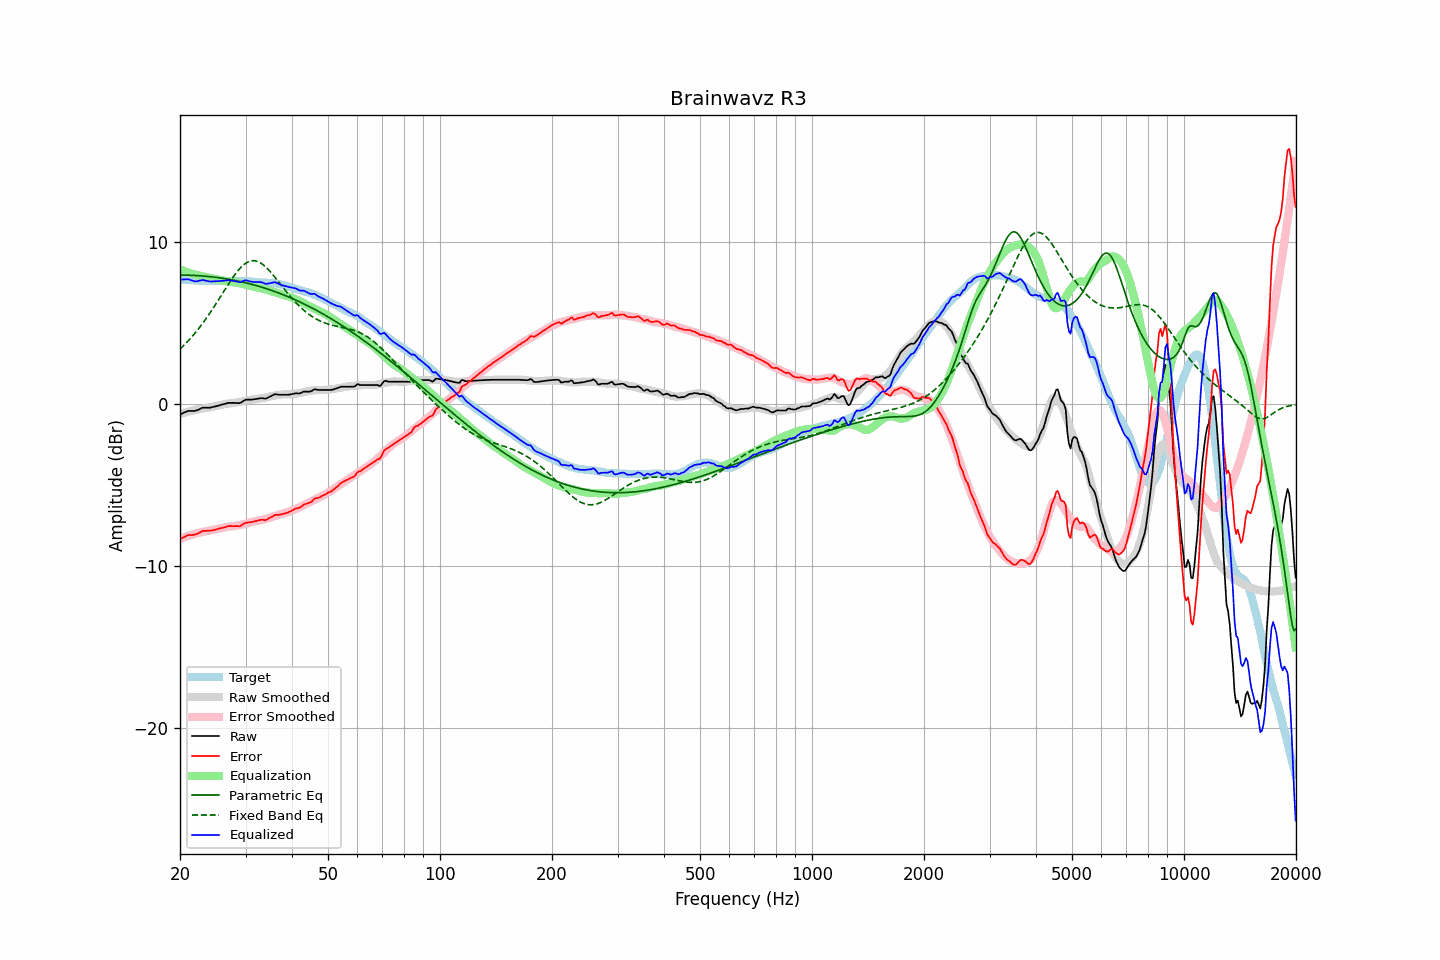

The data file committed next to this chart (first rows):
frequency, raw, error, smoothed, error_smoothed, equalization, parametric_eq, fixed_band_eq, equalized_raw, equalized_smoothed, target
20.00, -0.63, -8.35, -0.60, -8.33, 8.33, 7.98, 3.40, 7.70, 7.72, 7.72
20.20, -0.59, -8.30, -0.58, -8.29, 8.29, 7.98, 3.50, 7.70, 7.71, 7.71
20.40, -0.54, -8.24, -0.55, -8.25, 8.25, 7.98, 3.59, 7.71, 7.70, 7.70
20.61, -0.50, -8.20, -0.52, -8.21, 8.21, 7.97, 3.69, 7.71, 7.69, 7.70
20.81, -0.46, -8.14, -0.49, -8.18, 8.18, 7.97, 3.79, 7.72, 7.68, 7.68
21.02, -0.42, -8.10, -0.47, -8.14, 8.14, 7.97, 3.90, 7.72, 7.67, 7.68
21.23, -0.42, -8.09, -0.44, -8.11, 8.11, 7.97, 4.01, 7.69, 7.67, 7.66
21.44, -0.42, -8.09, -0.42, -8.08, 8.08, 7.96, 4.12, 7.66, 7.66, 7.67
21.66, -0.42, -8.08, -0.39, -8.05, 8.05, 7.96, 4.23, 7.63, 7.65, 7.66
21.87, -0.42, -8.07, -0.37, -8.02, 8.02, 7.95, 4.35, 7.60, 7.65, 7.65
22.09, -0.40, -8.04, -0.35, -7.99, 7.99, 7.95, 4.47, 7.59, 7.64, 7.64
22.31, -0.36, -8.00, -0.33, -7.96, 7.96, 7.94, 4.59, 7.60, 7.63, 7.64
22.54, -0.31, -7.94, -0.31, -7.94, 7.94, 7.94, 4.72, 7.63, 7.63, 7.63
22.76, -0.27, -7.90, -0.30, -7.92, 7.92, 7.93, 4.85, 7.65, 7.62, 7.63
22.99, -0.22, -7.84, -0.28, -7.90, 7.90, 7.92, 4.98, 7.68, 7.62, 7.62
23.22, -0.22, -7.83, -0.26, -7.88, 7.88, 7.92, 5.12, 7.66, 7.62, 7.61
23.45, -0.22, -7.83, -0.24, -7.86, 7.86, 7.91, 5.26, 7.64, 7.61, 7.61
23.69, -0.22, -7.82, -0.22, -7.83, 7.83, 7.90, 5.40, 7.61, 7.61, 7.60
23.92, -0.22, -7.82, -0.20, -7.81, 7.81, 7.89, 5.54, 7.59, 7.61, 7.60
24.16, -0.21, -7.82, -0.18, -7.79, 7.79, 7.88, 5.69, 7.58, 7.61, 7.61
24.40, -0.18, -7.80, -0.16, -7.77, 7.77, 7.87, 5.84, 7.59, 7.61, 7.62
24.65, -0.16, -7.78, -0.14, -7.75, 7.75, 7.85, 5.99, 7.59, 7.61, 7.62
24.89, -0.14, -7.76, -0.12, -7.73, 7.73, 7.84, 6.14, 7.59, 7.61, 7.61
25.14, -0.11, -7.72, -0.10, -7.71, 7.71, 7.83, 6.30, 7.60, 7.61, 7.61
25.39, -0.09, -7.70, -0.08, -7.69, 7.69, 7.82, 6.46, 7.60, 7.61, 7.61
25.65, -0.06, -7.67, -0.06, -7.67, 7.67, 7.80, 6.62, 7.61, 7.62, 7.61
25.91, -0.03, -7.65, -0.03, -7.65, 7.65, 7.79, 6.77, 7.62, 7.62, 7.62
26.16, -0.00, -7.63, -0.01, -7.63, 7.63, 7.77, 6.93, 7.63, 7.62, 7.63
26.43, 0.02, -7.60, 0.01, -7.61, 7.61, 7.76, 7.09, 7.63, 7.62, 7.62
26.69, 0.05, -7.57, 0.02, -7.60, 7.60, 7.74, 7.25, 7.65, 7.62, 7.62
26.96, 0.08, -7.54, 0.03, -7.59, 7.59, 7.72, 7.40, 7.66, 7.62, 7.62
27.23, 0.08, -7.54, 0.04, -7.57, 7.57, 7.71, 7.56, 7.65, 7.62, 7.62
27.50, 0.08, -7.53, 0.06, -7.56, 7.56, 7.69, 7.70, 7.64, 7.62, 7.61
27.77, 0.08, -7.54, 0.07, -7.54, 7.54, 7.67, 7.85, 7.62, 7.62, 7.62
28.05, 0.08, -7.54, 0.09, -7.53, 7.53, 7.65, 7.99, 7.61, 7.62, 7.62
28.33, 0.07, -7.54, 0.11, -7.51, 7.51, 7.63, 8.12, 7.58, 7.62, 7.61
28.62, 0.07, -7.53, 0.12, -7.49, 7.49, 7.61, 8.24, 7.56, 7.61, 7.60
28.90, 0.06, -7.55, 0.14, -7.47, 7.47, 7.59, 8.36, 7.53, 7.61, 7.61
29.19, 0.10, -7.51, 0.15, -7.45, 7.45, 7.57, 8.47, 7.55, 7.61, 7.61
29.48, 0.17, -7.43, 0.17, -7.43, 7.43, 7.54, 8.56, 7.60, 7.60, 7.60
29.78, 0.23, -7.37, 0.19, -7.41, 7.41, 7.52, 8.65, 7.64, 7.60, 7.60
30.08, 0.28, -7.33, 0.21, -7.38, 7.38, 7.50, 8.72, 7.66, 7.59, 7.61
30.38, 0.28, -7.31, 0.24, -7.35, 7.35, 7.47, 8.78, 7.63, 7.59, 7.59
30.68, 0.28, -7.30, 0.26, -7.32, 7.32, 7.45, 8.82, 7.60, 7.58, 7.58
30.99, 0.28, -7.30, 0.28, -7.30, 7.30, 7.42, 8.85, 7.57, 7.57, 7.58
31.30, 0.29, -7.27, 0.29, -7.27, 7.27, 7.40, 8.87, 7.56, 7.56, 7.56
31.61, 0.30, -7.26, 0.31, -7.25, 7.25, 7.37, 8.87, 7.55, 7.56, 7.56
31.93, 0.32, -7.22, 0.32, -7.23, 7.23, 7.34, 8.85, 7.55, 7.55, 7.54
32.24, 0.33, -7.21, 0.33, -7.21, 7.21, 7.31, 8.83, 7.54, 7.54, 7.54
32.57, 0.35, -7.18, 0.34, -7.20, 7.20, 7.28, 8.79, 7.55, 7.53, 7.52
32.89, 0.37, -7.15, 0.35, -7.18, 7.18, 7.26, 8.73, 7.55, 7.53, 7.52
33.22, 0.37, -7.14, 0.37, -7.15, 7.15, 7.23, 8.67, 7.52, 7.52, 7.51
33.55, 0.36, -7.15, 0.39, -7.13, 7.13, 7.19, 8.59, 7.49, 7.51, 7.51
33.89, 0.34, -7.17, 0.41, -7.10, 7.10, 7.16, 8.51, 7.44, 7.51, 7.51
34.23, 0.37, -7.13, 0.43, -7.07, 7.07, 7.13, 8.42, 7.44, 7.50, 7.50
34.57, 0.42, -7.07, 0.46, -7.04, 7.04, 7.10, 8.31, 7.46, 7.50, 7.49
34.92, 0.47, -7.02, 0.48, -7.01, 7.01, 7.06, 8.21, 7.48, 7.49, 7.49
35.27, 0.52, -6.97, 0.50, -6.98, 6.98, 7.03, 8.09, 7.50, 7.48, 7.49
35.62, 0.57, -6.90, 0.52, -6.95, 6.95, 6.99, 7.97, 7.52, 7.47, 7.47
35.97, 0.62, -6.85, 0.54, -6.92, 6.92, 6.96, 7.85, 7.54, 7.46, 7.47
... 635 more rows
